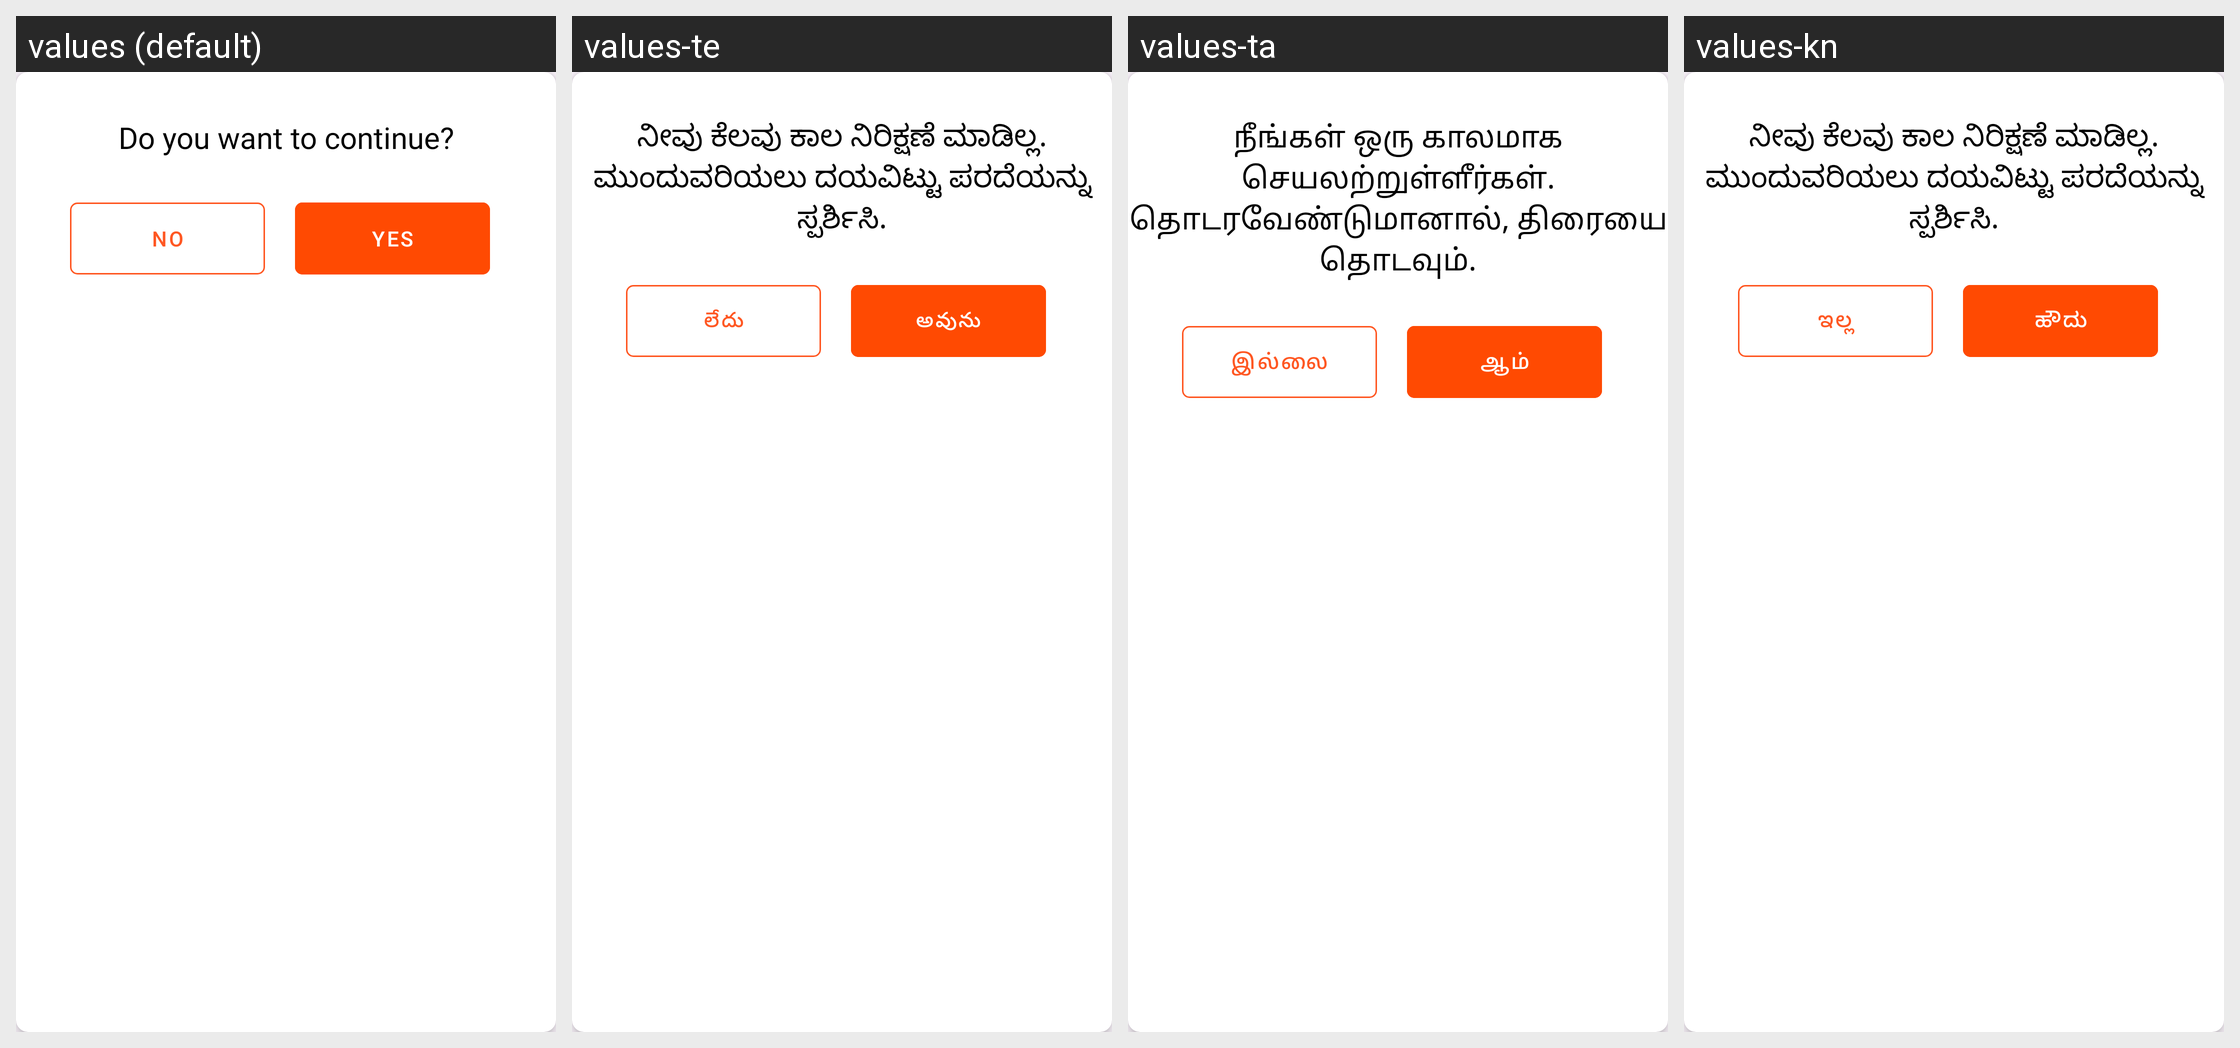

The same Android screen rendered under several of its app's locales, left to right. List the strings drawn on it with the default value and each locale's translation.
Android screen res/layout/dialog_inactivity.xml rendered under 4 locales, left to right: values (default), values-te, values-ta, values-kn. Device: Nexus 5 (rendered at 1080×1920; each locale shown at half size, 540×960, under a caption strip naming it); theme Theme.TempleKiosk.
Other locales in the repository, not shown: values-hi, values-ml.
Strings drawn on this screen, with the default value and each locale's value (text and hints the layout hard-codes, and strings that could not be matched under every locale, appear in the picture but are not listed):

you_have_been_inactive_for_a_while_please_touch_the_screen_to_continue
  values: Do you want to continue?
  values-te: ನೀವು ಕೆಲವು ಕಾಲ ನಿರಿಕ್ಷಣೆ ಮಾಡಿಲ್ಲ. ಮುಂದುವರಿಯಲು ದಯವಿಟ್ಟು ಪರದೆಯನ್ನು ಸ್ಪರ್ಶಿಸಿ.
  values-ta: நீங்கள் ஒரு காலமாக செயலற்றுள்ளீர்கள். தொடரவேண்டுமானால், திரையை தொடவும்.
  values-kn: ನೀವು ಕೆಲವು ಕಾಲ ನಿರಿಕ್ಷಣೆ ಮಾಡಿಲ್ಲ. ಮುಂದುವರಿಯಲು ದಯವಿಟ್ಟು ಪರದೆಯನ್ನು ಸ್ಪರ್ಶಿಸಿ.

no
  values: No
  values-te: లేదు
  values-ta: இல்லை
  values-kn: ಇಲ್ಲ

yes
  values: Yes
  values-te: అవును
  values-ta: ஆம்
  values-kn: ಹೌದು
